Dataset: infaprim-clf-7 (GitHub, okomiljonov583-cmyk/vit-arcface-cac-SimCLR-CE-classification). Classes: femilak variant 2, femilak variant 3, lactamil variant 2, lactamil variant 3, amino formula, amino formula variant 2, amino formula variant 3, anti-reflux formula, anti-reflux formula variant 2, anti-reflux formula variant 3, n p caesarea, n p caesarea 2, n p caesarea 3, comfort formula, comfort formula variant 2, comfort formula variant 3, n p ferm, n p ferm 2, n p ferm 3, goat milk formula stage 1, n p goat 1 2, n p goat 1 3, goat milk formula stage 2, n p goat 2 2, n p goat 2 3, goat milk formula stage 3, n p goat 3 2, n p goat 3 3, non-allergic formula, non-allergic formula variant 2, non-allergic formula variant 3, non-lactose formula, non-lactose formula variant 2, non-lactose formula variant 3, n p p buck 2, buckwheat prunes porridge, buckwheat prunes porridge variant 2, multi-grain porridge, multi-grain porridge variant 2, multi-grain porridge variant 3, multi-grain apple raspberry porridge, n p p multi apple rasp 2, n p p multi apple rasp 3, multi-grain banana strawberry porridge, n p p multi ban straw 2, n p p multi ban straw 3, oat porridge variant 2, oat porridge variant 3, oat banana porridge, oat banana porridge variant 2, oat banana porridge variant 3, oat peach porridge, oat peach porridge variant 2, oat peach porridge variant 3, rice porridge, rice porridge variant 2, rice porridge variant 3, rice banana porridge, rice banana porridge variant 2, rice banana porridge variant 3, wheat apple porridge, wheat apple porridge variant 2, wheat apple porridge variant 3, n p peptidi, n p peptidi 2, n p peptidi 3, pre formula, pre formula variant 2, pre formula variant 3, soy formula, soy formula variant 2, soy formula variant 3, 3 fruits puree, 3 fruits puree variant 2, 3 fruits puree variant 3, mango banana puree, mango banana puree variant 2, mango banana puree variant 3, oat banana puree, oat banana puree variant 2, oat banana puree variant 3, strawberry apple puree, strawberry apple puree variant 2, strawberry apple puree variant 3, apple raspberry puree, apple raspberry puree variant 2, apple raspberry puree variant 3, pre puree stage 5, v 5 pre 2, v 5 pre 3, v 7 pre 2, apple prunes puree, apple prunes puree variant 2, buckwheat pre puree, buckwheat pre puree variant 2, buckwheat pre puree variant 3, corn puree, corn puree variant 2, corn puree variant 3, oat puree, oat puree variant 2, oat puree variant 3, pumpkin puree variant 2, rice puree, rice puree variant 2, rice puree variant 3, rice corn banana puree, v rice corn banana 2, v rice corn banana 3.

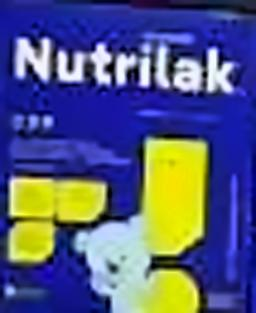
Label: soy formula variant 3

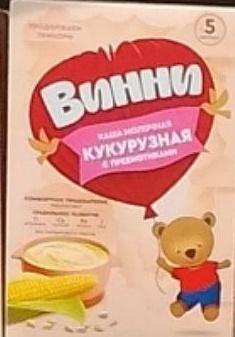
Label: corn puree

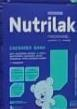
Label: n p caesarea

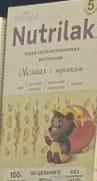
Label: oat peach porridge

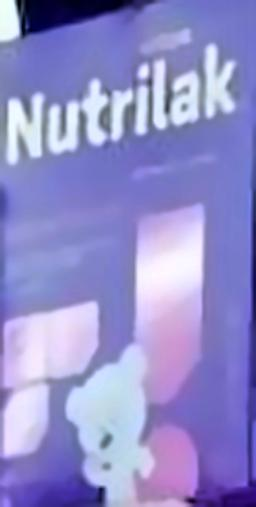
Label: non-lactose formula variant 3

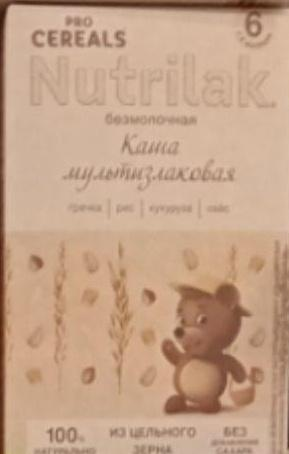
Label: multi-grain porridge
